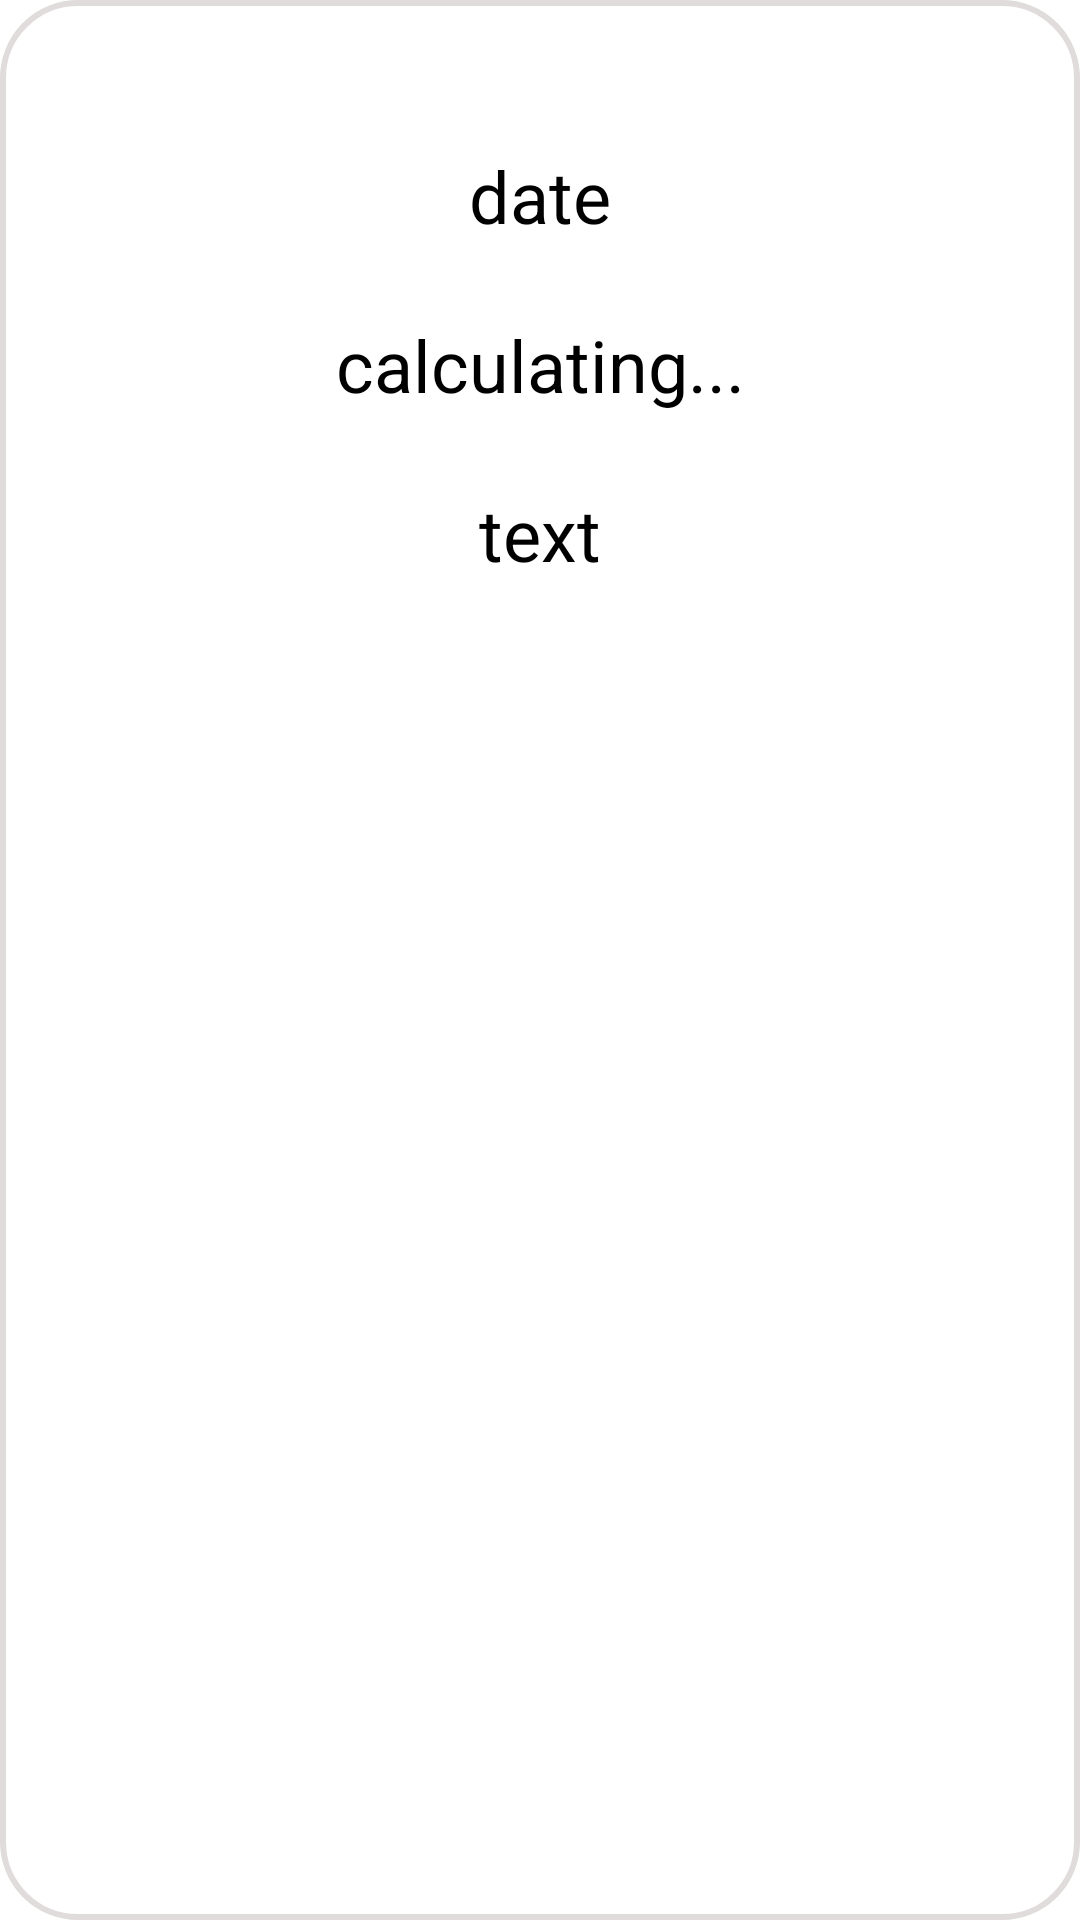

The Android layout XML behind this screen, and the referenced resources:
<!-- AndroidManifest.xml: application theme Theme.BeFit -->
<!-- res/layout/dialog_custom_day_kcal_info.xml -->
<?xml version="1.0" encoding="utf-8"?>
<androidx.constraintlayout.widget.ConstraintLayout xmlns:android="http://schemas.android.com/apk/res/android"
    xmlns:app="http://schemas.android.com/apk/res-auto"
    android:layout_width="match_parent"
    android:layout_height="match_parent"
    android:padding="25dp"
    android:background="@drawable/rounded_shape_4">

    <TextView
        android:id="@+id/date"
        android:layout_width="wrap_content"
        android:layout_height="wrap_content"
        android:text="date"
        android:textSize="24sp"
        android:layout_marginTop="24dp"
        app:layout_constraintEnd_toEndOf="parent"
        app:layout_constraintStart_toStartOf="parent"
        app:layout_constraintTop_toTopOf="parent" />

    <TextView
        android:id="@+id/textInfo"
        android:layout_width="wrap_content"
        android:layout_height="wrap_content"
        android:text="text"
        android:textSize="24sp"
        android:layout_marginTop="24dp"
        app:layout_constraintEnd_toEndOf="parent"
        app:layout_constraintStart_toStartOf="parent"
        app:layout_constraintTop_toBottomOf="@+id/textCalc" />

    <TextView
        android:id="@+id/textCalc"
        android:layout_width="wrap_content"
        android:layout_height="wrap_content"
        android:text="calculating..."
        android:textSize="24sp"
        android:layout_marginTop="24dp"
        app:layout_constraintEnd_toEndOf="parent"
        app:layout_constraintStart_toStartOf="parent"
        app:layout_constraintTop_toBottomOf="@+id/date" />

</androidx.constraintlayout.widget.ConstraintLayout>
<!-- resources referenced by this layout -->
<resources>
  <!-- drawable rounded_shape_4 (drawable) -->
  <?xml version="1.0" encoding="utf-8"?>
  <shape xmlns:android="http://schemas.android.com/apk/res/android">
      <solid android:color="@color/white" />
      <corners android:radius = "25dp"/>
      <stroke android:color="#E0DCDC"
          android:width="2dp"/>
  </shape>
  <color name="white">#FFFFFFFF</color>
</resources>
